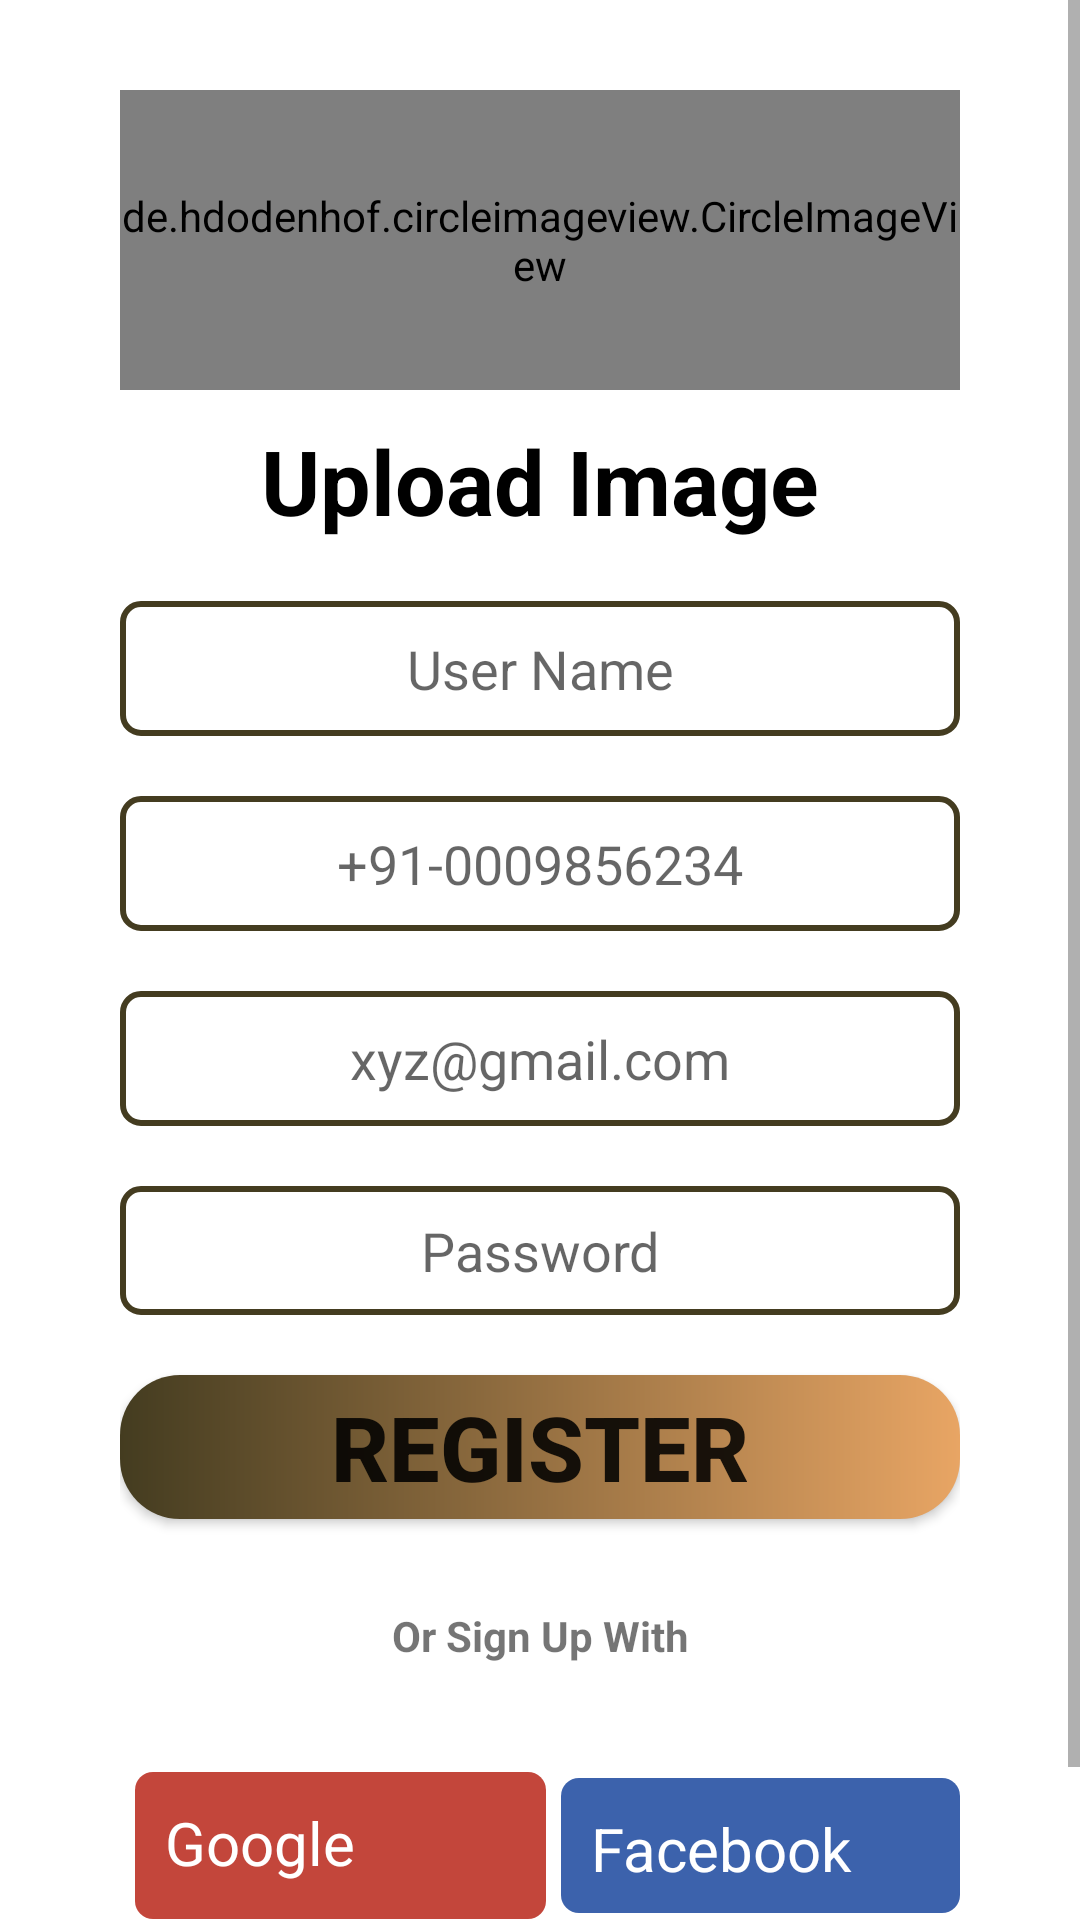

Produce the Android XML layout that renders to this screen, including the resource entries it uses.
<!-- AndroidManifest.xml: application theme Theme.ASFoodDelivery -->
<!-- res/layout/activity_sign_up.xml -->
<?xml version="1.0" encoding="utf-8"?>
<LinearLayout xmlns:android="http://schemas.android.com/apk/res/android"
    xmlns:app="http://schemas.android.com/apk/res-auto"
    xmlns:tools="http://schemas.android.com/tools"
    android:layout_width="match_parent"
    android:layout_height="match_parent"
    android:orientation="vertical"
    tools:context=".SignUp_Activity">

    <LinearLayout
        android:layout_width="match_parent"
        android:layout_height="match_parent"
        android:orientation="vertical">
      <ScrollView
          android:layout_width="match_parent"
          android:layout_height="match_parent"
          >
        <LinearLayout
            android:layout_width="match_parent"
            android:layout_height="match_parent"
            android:orientation="vertical"
            android:layout_marginTop="30dp"
            android:layout_marginStart="40dp"
            android:layout_marginEnd="40dp"
            android:layout_marginBottom="30dp"
            >
            <de.hdodenhof.circleimageview.CircleImageView
                xmlns:app ="http://schemas.android.com/apk/res-auto"
                android:layout_width="match_parent"
                android:layout_height="100dp"
                android:id="@+id/profile_image"
                android:src="@drawable/images"
                app:civ_border_color="@color/black"
                app:civ_border_width="2dp"

                />

            <TextView
                android:id="@+id/textView"
                android:layout_width="match_parent"
                android:layout_height="wrap_content"
                android:text="Upload Image"
                android:textSize="30dp"
                android:textColor="@color/black"
                android:textStyle="bold"
                android:textAlignment="center"
                android:layout_gravity="center_horizontal"
                android:layout_marginTop="10dp"
                />

            <View
                android:id="@+id/view"
                android:layout_width="200dp"
                android:layout_height="0dp"
                android:outlineAmbientShadowColor="@color/black"
                android:layout_marginStart="60dp"
                />

            <EditText
                android:id="@+id/editTextTextPersonName"
                android:layout_width="match_parent"
                android:layout_height="45dp"
                android:layout_marginTop="20dp"
                android:layout_marginBottom="20dp"
                android:background="@drawable/backgroundeditedview"
                android:ems="10"
                android:gravity="center"
                android:hint="User Name"
                android:inputType="textPersonName" />

            <EditText
                android:id="@+id/editTextPhone"
                android:layout_width="match_parent"
                android:layout_height="45dp"
                android:layout_marginBottom="20dp"
                android:background="@drawable/backgroundeditedview"
                android:ems="10"
                android:gravity="center"
                android:hint="+91-0009856234"
                android:inputType="phone" />

            <EditText
                android:id="@+id/editTextTextEmailAddress"
                android:layout_width="match_parent"
                android:layout_height="45dp"
                android:layout_marginBottom="20dp"
                android:background="@drawable/backgroundeditedview"
                android:ems="10"
                android:gravity="center"
                android:hint="xyz@gmail.com"
                android:inputType="textEmailAddress" />

            <EditText
                android:id="@+id/editTextTextPassword"
                android:layout_width="match_parent"
                android:layout_height="43dp"
                android:layout_marginBottom="20dp"
                android:background="@drawable/backgroundeditedview"
                android:ems="10"
                android:gravity="center"
                android:hint="Password"
                android:inputType="textPassword" />

            <Button
                android:id="@+id/button3"
                android:layout_width="match_parent"
                android:layout_height="wrap_content"
                android:background="@drawable/btn_gradient"
                android:text="Register"
                android:textSize="30dp"
                android:textStyle="bold"
                app:backgroundTint="#00FFFFFF"
                app:backgroundTintMode="add"
                android:layout_marginBottom="20dp"
                />

            <LinearLayout
                android:layout_width="match_parent"
                android:layout_height="42dp"
                android:orientation="horizontal">

                <View
                    android:id="@+id/view5"
                    android:layout_width="match_parent"
                    android:layout_height="1dp"
                    android:layout_weight="1" />

                <TextView
                    android:id="@+id/textView7"
                    android:layout_width="440dp"
                    android:layout_height="38dp"
                    android:layout_weight="1"
                    android:gravity="center"
                    android:text="Or Sign Up With"
                    android:textStyle="bold"

                    />

                <View
                    android:id="@+id/view6"
                    android:layout_width="match_parent"
                    android:layout_height="1dp"
                    android:layout_weight="1" />
            </LinearLayout>

            <LinearLayout
                android:layout_width="match_parent"
                android:layout_height="94dp"
                android:orientation="horizontal">

                <TextView
                    android:id="@+id/textView9"
                    android:layout_width="105dp"
                    android:layout_height="49dp"
                    android:layout_gravity="center"
                    android:layout_marginRight="10dp"
                    android:layout_weight="1"
                    android:background="@drawable/googlebackground"
                    android:drawableLeft="@drawable/google"
                    android:paddingLeft="10dp"
                    android:paddingTop="10dp"
                    android:paddingRight="10dp"
                    android:paddingBottom="10dp"
                    android:text="Google"
                    android:textColor="@color/white"
                    android:textSize="20sp"
                    android:layout_marginStart="5dp"
                    />

                <TextView
                    android:id="@+id/textView8"
                    android:layout_width="101dp"
                    android:layout_height="45dp"
                    android:layout_gravity="center"
                    android:layout_weight="1"
                    android:background="@drawable/fbbackground"
                    android:drawableLeft="@drawable/facebook"
                    android:paddingLeft="10dp"
                    android:paddingTop="10dp"
                    android:paddingRight="10dp"
                    android:paddingBottom="10dp"
                    android:text="Facebook"
                    android:textColor="@color/white"
                    android:textSize="20sp"
                    android:layout_marginStart="5dp"
                    />
            </LinearLayout>

            <TextView
                android:id="@+id/textView10"
                android:layout_width="match_parent"
                android:layout_height="wrap_content"
                android:text="Already have an account? Login"
                android:textStyle="bold"
                android:gravity="center"
                android:layout_marginBottom="14dp"
                />

        </LinearLayout>
      </ScrollView>
    </LinearLayout>
</LinearLayout>
<!-- resources referenced by this layout -->
<resources>
  <color name="black">#FF000000</color>
  <color name="white">#FFFFFFFF</color>
  <!-- drawable backgroundeditedview (drawable) -->
  <?xml version="1.0" encoding="utf-8"?>
  <shape xmlns:android="http://schemas.android.com/apk/res/android">
    <stroke
       android:color="#443C20"
        android:width="2dp"
  
        />
      <corners
         android:radius="6dp"
  
          />
  </shape>
  <!-- drawable btn_gradient (drawable) -->
  <?xml version="1.0" encoding="utf-8"?>
  <shape xmlns:android = "http://schemas.android.com/apk/res/android">
      <gradient
          android:startColor="#443C20"
         android:endColor="#e8a564"
  
          />
       <corners
         android:radius="20dp"
  
           />
  </shape>
  <!-- drawable fbbackground (drawable) -->
  <?xml version="1.0" encoding="utf-8"?>
  <shape xmlns:android="http://schemas.android.com/apk/res/android">
    <solid
        android:color="#3c62ac"
  
        />
  
      <corners
       android:radius="6dp"
  
          />
  
  </shape>
  <!-- drawable googlebackground (drawable) -->
  <?xml version="1.0" encoding="utf-8"?>
  <shape xmlns:android="http://schemas.android.com/apk/res/android">
  <solid
      android:color="#C3463B"
      />
      <corners
          android:radius="6dp"
          />
  </shape>
  <style name="Theme.ASFoodDelivery" parent="Theme.MaterialComponents.DayNight.DarkActionBar">
          
          <item name="colorPrimary">@color/purple_500</item>
          <item name="colorPrimaryVariant">@color/purple_700</item>
          <item name="colorOnPrimary">@color/white</item>
          
          <item name="colorSecondary">@color/teal_200</item>
          <item name="colorSecondaryVariant">@color/teal_700</item>
          <item name="colorOnSecondary">@color/black</item>
          
          <item name="android:statusBarColor" tools:targetApi="l">?attr/colorPrimaryVariant</item>
          
      </style>
  <color name="purple_500">#FF6200EE</color>
  <color name="purple_700">#FF3700B3</color>
  <color name="teal_200">#FF03DAC5</color>
  <color name="teal_700">#FF018786</color>
</resources>
